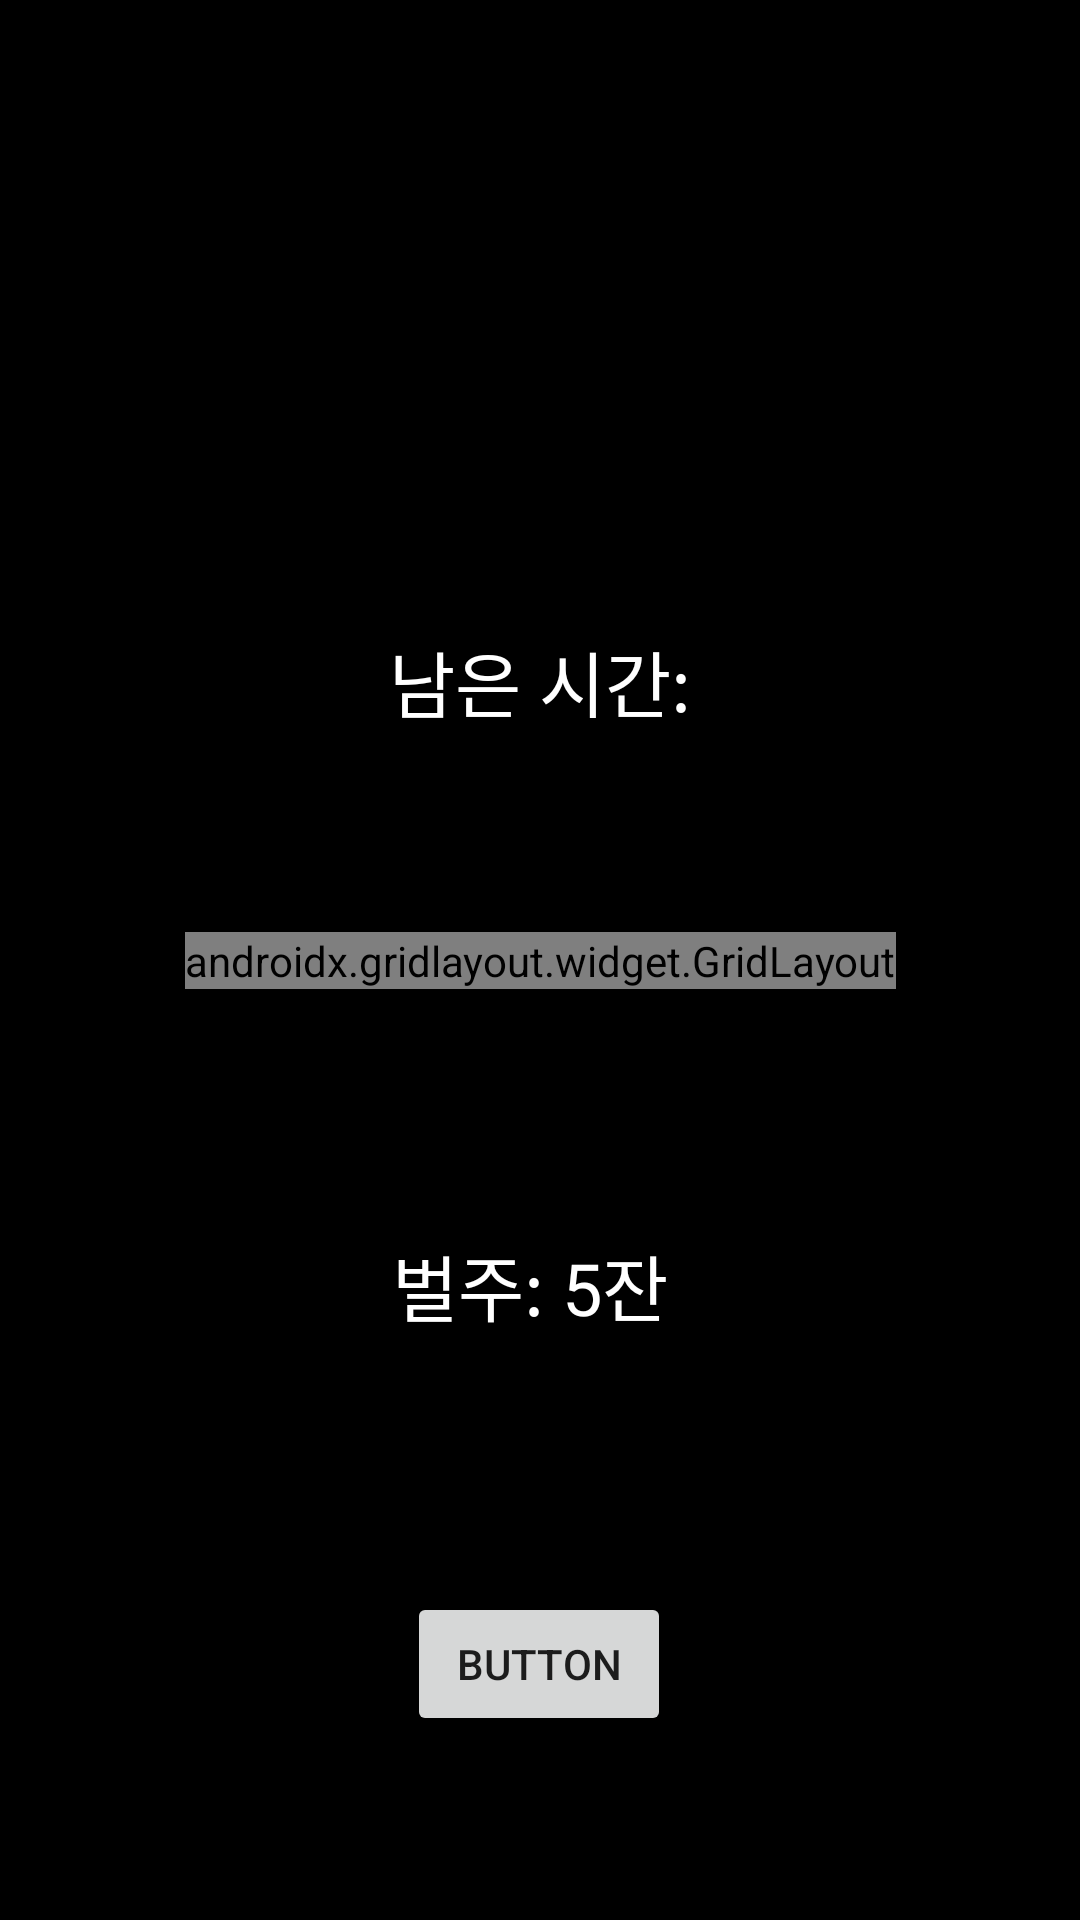

This screen was rendered from an Android layout file. Write that file and the resources it references.
<!-- AndroidManifest.xml: application theme Theme.LA -->
<!-- res/layout/activity_catch.xml -->
<?xml version="1.0" encoding="utf-8"?>
<androidx.constraintlayout.widget.ConstraintLayout
    xmlns:android="http://schemas.android.com/apk/res/android"
    xmlns:app="http://schemas.android.com/apk/res-auto"
    xmlns:tools="http://schemas.android.com/tools"
    android:layout_width="match_parent"
    android:layout_height="match_parent"
    android:background="#000000"
    tools:context=".CatchSoju">

    <androidx.gridlayout.widget.GridLayout
        android:id="@+id/gridLayout"
        android:layout_width="wrap_content"
        android:layout_height="wrap_content"
        app:layout_constraintBottom_toBottomOf="parent"
        app:layout_constraintEnd_toEndOf="parent"
        app:layout_constraintStart_toStartOf="parent"
        app:layout_constraintTop_toTopOf="parent">

        <ImageView
            android:id="@+id/one"
            android:layout_width="130dp"
            android:layout_height="120dp"
            android:onClick="increaseScore"
            app:layout_column="0"
            app:layout_row="0"
            app:srcCompat="@drawable/kenny"
            tools:ignore="SpeakableTextPresentCheck,UsingOnClickInXml" />

        <ImageView
            android:id="@+id/two"
            android:layout_width="130dp"
            android:layout_height="120dp"
            android:onClick="increaseScore"
            app:layout_column="1"
            app:layout_row="0"
            app:srcCompat="@drawable/kenny"
            tools:ignore="SpeakableTextPresentCheck,UsingOnClickInXml" />

        <ImageView
            android:id="@+id/three"
            android:layout_width="130dp"
            android:layout_height="120dp"
            android:onClick="increaseScore"
            app:layout_column="2"
            app:layout_row="0"
            app:srcCompat="@drawable/kenny"
            tools:ignore="SpeakableTextPresentCheck,UsingOnClickInXml" />

        <ImageView
            android:id="@+id/four"
            android:layout_width="130dp"
            android:layout_height="120dp"
            android:onClick="increaseScore"
            app:layout_column="0"
            app:layout_row="1"
            app:srcCompat="@drawable/kenny"
            tools:ignore="SpeakableTextPresentCheck,UsingOnClickInXml" />

        <ImageView
            android:id="@+id/five"
            android:layout_width="130dp"
            android:layout_height="120dp"
            android:onClick="increaseScore"
            app:layout_column="1"
            app:layout_row="1"
            app:srcCompat="@drawable/kenny"
            tools:ignore="SpeakableTextPresentCheck,UsingOnClickInXml" />

        <ImageView
            android:id="@+id/six"
            android:layout_width="130dp"
            android:layout_height="120dp"
            android:onClick="increaseScore"
            app:layout_column="2"
            app:layout_row="1"
            app:srcCompat="@drawable/kenny"
            tools:ignore="SpeakableTextPresentCheck,UsingOnClickInXml" />

        <ImageView
            android:id="@+id/seven"
            android:layout_width="130dp"
            android:layout_height="120dp"
            android:onClick="increaseScore"
            app:layout_column="0"
            app:layout_row="2"
            app:srcCompat="@drawable/kenny"
            tools:ignore="SpeakableTextPresentCheck,UsingOnClickInXml" />

        <ImageView
            android:id="@+id/eight"
            android:layout_width="130dp"
            android:layout_height="120dp"
            android:onClick="increaseScore"
            app:layout_column="1"
            app:layout_row="2"
            app:srcCompat="@drawable/kenny"
            tools:ignore="SpeakableTextPresentCheck,UsingOnClickInXml" />

        <ImageView
            android:id="@+id/nine"
            android:layout_width="130dp"
            android:layout_height="120dp"
            android:onClick="increaseScore"
            app:layout_column="2"
            app:layout_row="2"
            app:srcCompat="@drawable/kenny"
            tools:ignore="ContentDescription,SpeakableTextPresentCheck,UsingOnClickInXml" />
    </androidx.gridlayout.widget.GridLayout>

    <TextView
        android:id="@+id/timeText"
        android:layout_width="119dp"
        android:layout_height="39dp"
        android:gravity="center"
        android:text="남은 시간: 10"
        android:textColor="#FFFFFF"
        android:textSize="24sp"
        app:layout_constraintBottom_toTopOf="@+id/gridLayout"
        app:layout_constraintEnd_toEndOf="parent"
        app:layout_constraintStart_toStartOf="parent"
        app:layout_constraintTop_toTopOf="parent"
        app:layout_constraintVertical_bias="0.771"
        tools:ignore="HardcodedText" />

    <TextView
        android:id="@+id/scoreText"
        android:layout_width="150dp"
        android:layout_height="58dp"
        android:gravity="center"
        android:text="벌주: 5잔 "
        android:textColor="#FFFFFF"
        android:textSize="24sp"
        app:layout_constraintBottom_toBottomOf="parent"
        app:layout_constraintEnd_toEndOf="parent"
        app:layout_constraintHorizontal_bias="0.498"
        app:layout_constraintStart_toStartOf="parent"
        app:layout_constraintTop_toBottomOf="@+id/gridLayout"
        app:layout_constraintVertical_bias="0.276"
        tools:ignore="HardcodedText" />

    <Button
        android:id="@+id/start"
        android:layout_width="wrap_content"
        android:layout_height="wrap_content"
        android:layout_marginStart="158dp"
        android:layout_marginLeft="158dp"
        android:layout_marginTop="28dp"
        android:layout_marginEnd="159dp"
        android:layout_marginRight="159dp"
        android:layout_marginBottom="16dp"
        android:text="Button"
        app:layout_constraintBottom_toBottomOf="parent"
        app:layout_constraintEnd_toEndOf="parent"
        app:layout_constraintStart_toStartOf="parent"
        app:layout_constraintTop_toBottomOf="@+id/scoreText" />
</androidx.constraintlayout.widget.ConstraintLayout>
<!-- resources referenced by this layout -->
<resources>
  <!-- drawable kenny: png bitmap (drawable-v24, 35695 bytes) -->
  <style name="Theme.LA" parent="Theme.MaterialComponents.DayNight.DarkActionBar">
          
          <item name="colorPrimary">@color/purple_500</item>
          <item name="colorPrimaryVariant">@color/purple_700</item>
          <item name="colorOnPrimary">@color/white</item>
          
          <item name="colorSecondary">@color/teal_200</item>
          <item name="colorSecondaryVariant">@color/teal_700</item>
          <item name="colorOnSecondary">@color/black</item>
          
          <item name="android:statusBarColor" tools:targetApi="l">?attr/colorPrimaryVariant</item>
          <item name="windowNoTitle">true</item>
          
      </style>
  <color name="purple_500">#FF6200EE</color>
  <color name="purple_700">#FF3700B3</color>
  <color name="white">#FFFFFFFF</color>
  <color name="teal_200">#FF03DAC5</color>
  <color name="teal_700">#FF018786</color>
  <color name="black">#FF000000</color>
</resources>
